Run: headless pygame with SDL's dummy video driver; simulated clock (each Clock.tick advances the game by its frame time, no real sleeping); random seed 0; keys injected as events and as key.get_pressed() state; no mouse input.
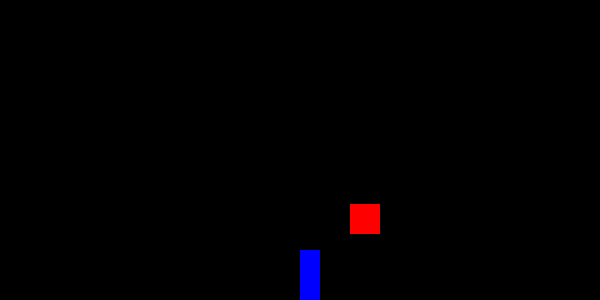
Frame 1 of 4 · flips 1–60 · no input
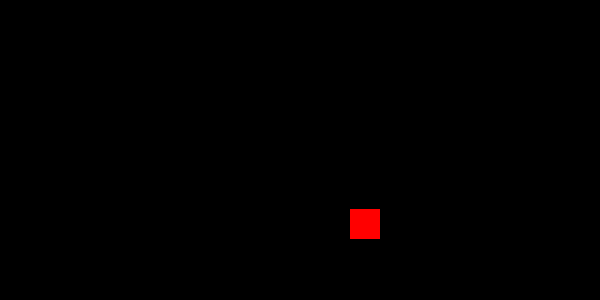
Frame 2 of 4 · flips 61–180 · tapped SPACE, RETURN · held RIGHT (→), D
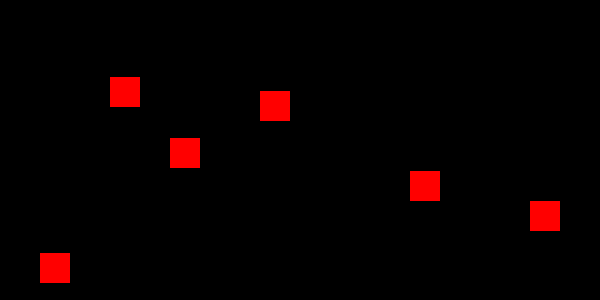
Frame 3 of 4 · flips 181–300 · held DOWN (↓), S
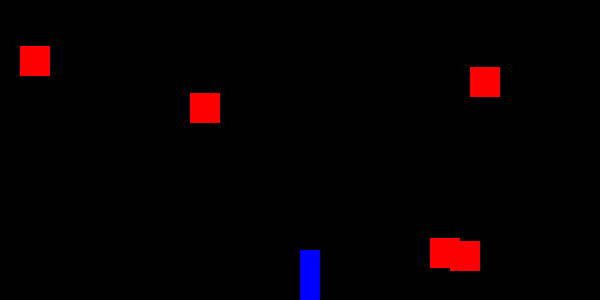
Frame 4 of 4 · flips 301–420 · held LEFT (←), A, UP (↑), W

The pygame program that drew these frames:

import sys
import random
import pygame
pygame.init()

fps = 30
WINDOW_HEIGHT = 300
WINDOW_WIDTH = 600

enemyList = []

screen = pygame.display.set_mode([WINDOW_WIDTH, WINDOW_HEIGHT])
clock = pygame.time.Clock()

class Enemy:
    def __init__(self, x, y):
        self.x = x
        self.y = y
        self.color = (255,0,0)
        self.height = 30
        self.width = 30
        self.speed = 10


class Player:
    def __init__(self, x, y, color):
        self.x = x
        self.y = y
        self.color = color
        self.height = 50
        self.width = 20
        self.speed = 5
        self.jumpCount = 0
        self.jumping = False
        self.jumpMult = 3
        self.jumpList = [6,6,6,6,6,4,4,4,4,2,2,2,1,1,0,-1,-1,-2,-2,-2,-4,-4,-4,-4,-6,-6,-6,-6,-6]
        
        self.heldLeft = False
        self.heldRight = False
        self.crouch = False
        
        
    def special_move_handler(self):
        if self.jumping:
            self.y -= self.jumpMult * self.jumpList[self.jumpCount]
            self.jumpCount += 1
            if self.jumpCount > len(self.jumpList)-1:
                self.jumpCount = 0
                self.jumping = False
                
    def movePlayer(self):
        if self.heldLeft == True:
            self.x -= self.speed
        if self.heldRight == True:
            self.x += self.speed

player = Player(WINDOW_WIDTH/2,WINDOW_HEIGHT-50,(255,0,0))

def dropEnemies(enemyList):
    if random.random() < 0.05:
        if len(enemyList) < 8:
            x_pos = WINDOW_WIDTH
            y_pos = random.randint(0, WINDOW_HEIGHT - 10)
            enemyList.append(Enemy(x_pos, y_pos))

def drawEnemies(enemyList):
    for enemy in enemyList:
        pygame.draw.rect(screen, enemy.color, [enemy.x, enemy.y, enemy.width, enemy.height])

def updateEnemies(enemyList):
    for idx, enemy in enumerate(enemyList):
        enemy.x -= enemy.speed
        if enemy.x < 0:
            enemyList.pop(idx)

def collisionHandler(player, enemyList):
    px = player.x
    py = player.y
    ph = player.height
    pw = player.width
    for enemy in enemyList:
        ex = enemy.x
        ey = enemy.y
        eh = enemy.height
        ew = enemy.width
        if (ex >= px and ex < (px + pw)) or ((px >= ex and px < (ex + ew))):
            if (ey >= py and ey < (py + ph)) or ((py >= ey and py < (ey + eh))):
                running = False
        return False


running = True
while running:

    for event in pygame.event.get():
        if event.type == pygame.QUIT:
            running = False
            
        if event.type == pygame.KEYDOWN:
            
            if event.key == pygame.K_a:
                player.heldLeft = True
            if event.key == pygame.K_d:
                player.heldRight = True
            if event.key == pygame.K_s and player.jumping == False: 
                    change = player.height * 0.4
                    player.y = player.y + player.height - change
                    player.height = change
                    player.crouch = True
                
            if event.key == pygame.K_SPACE or event.key == pygame.K_w:
                if player.crouch == False:
                    player.jumping = True
                
        if event.type == pygame.KEYUP:
            if event.key == pygame.K_a:
                player.heldLeft = False
            if event.key == pygame.K_d:
                player.heldRight = False
            if event.key == pygame.K_s and player.jumping == False:
                change = player.height / 0.4
                player.y = player.y + player.height - change
                player.height = change
                player.crouch = False
                
        for e in pygame.event.get():
            pass
    
    screen.fill((0,0,0))

    player.special_move_handler()
    player.movePlayer()
    pygame.draw.rect(screen, (0, 0, 255), (int(player.x), int(player.y), int(player.width), int(player.height)))
    
    dropEnemies(enemyList)
    updateEnemies(enemyList)
    drawEnemies(enemyList)
    
    collisionHandler(player, enemyList)
    
    clock.tick(fps)
    
    # Flip the display
    pygame.display.flip()
pygame.quit()
